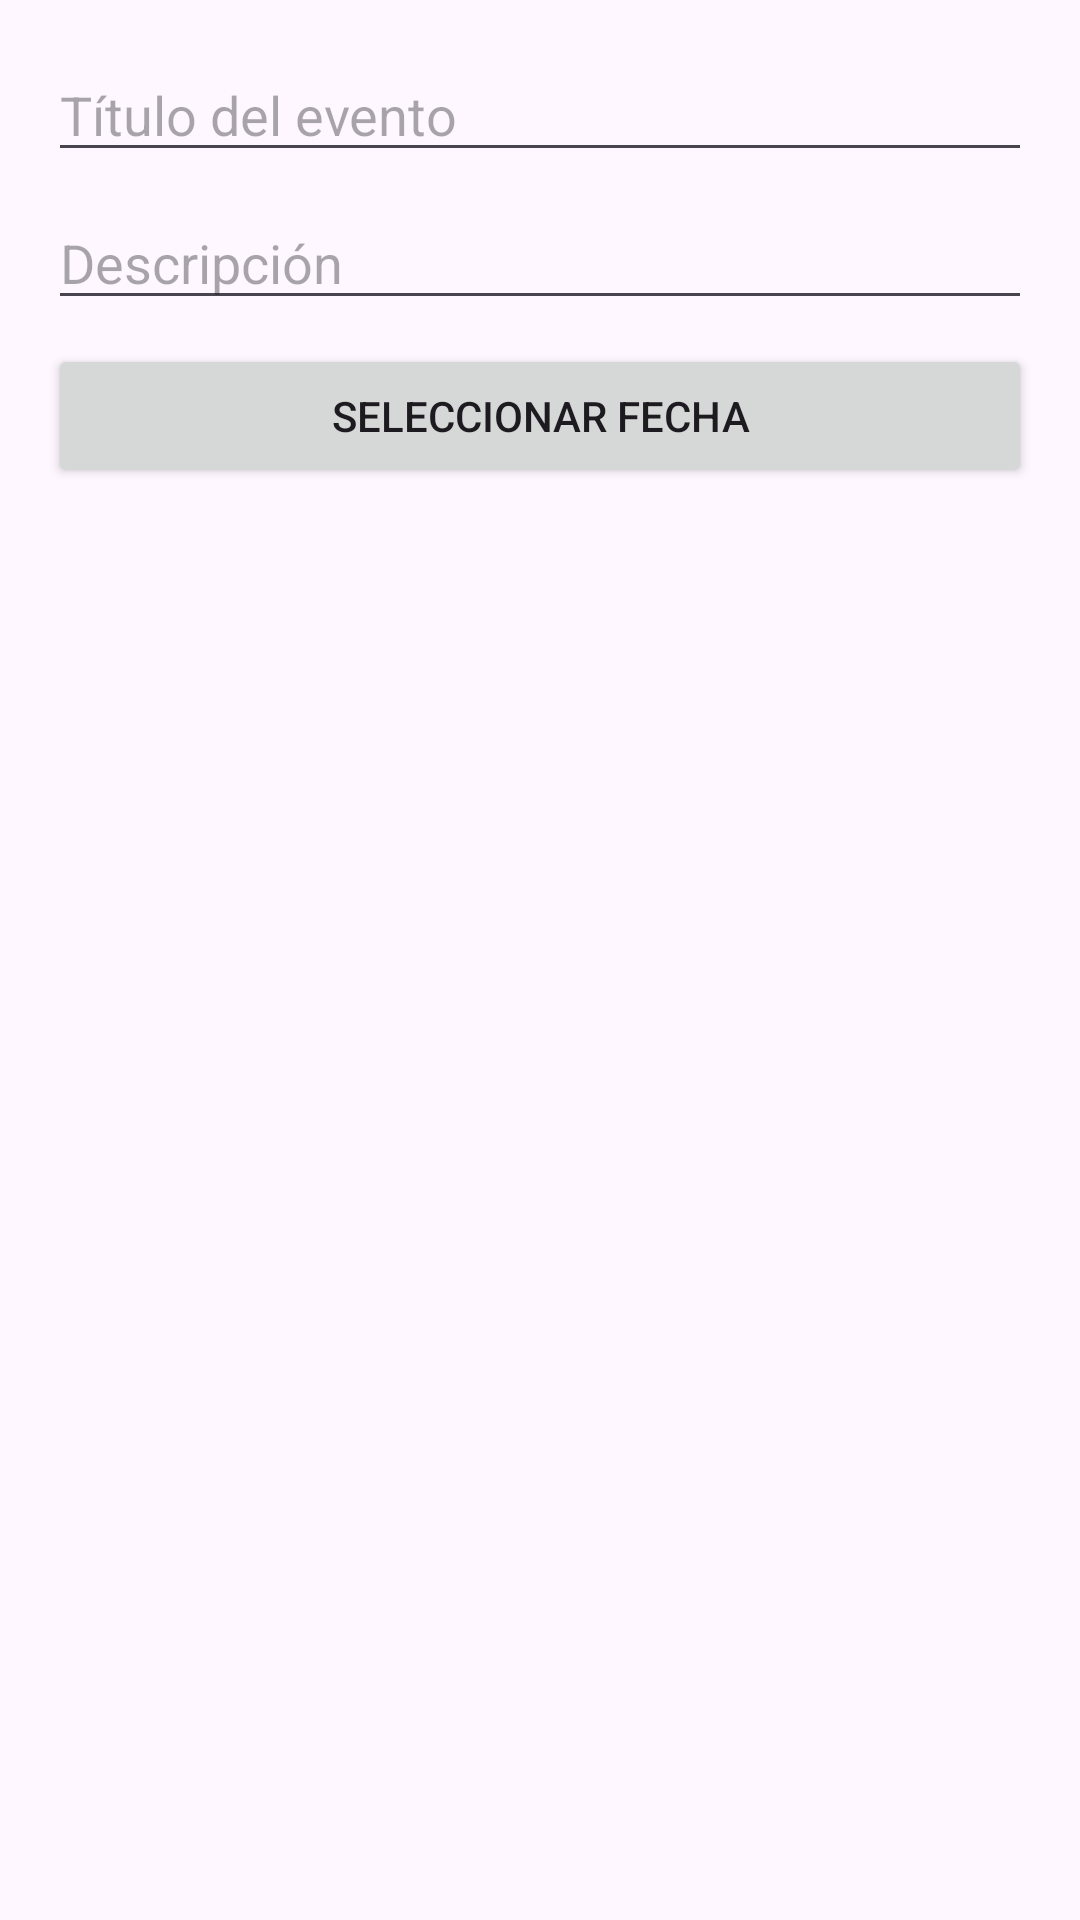

Produce the Android XML layout that renders to this screen, including the resource entries it uses.
<!-- AndroidManifest.xml: application theme Theme.AE -->
<!-- res/layout/dialog_add_date.xml -->
<?xml version="1.0" encoding="utf-8"?>
<LinearLayout
    xmlns:android="http://schemas.android.com/apk/res/android"
    android:layout_width="match_parent"
    android:layout_height="wrap_content"
    android:orientation="vertical"
    android:padding="16dp">

    
    <EditText
        android:id="@+id/editTitle"
        android:layout_width="match_parent"
        android:layout_height="wrap_content"
        android:hint="Título del evento"
        android:inputType="textCapSentences"
        android:layout_marginBottom="8dp"/>

    
    <EditText
        android:id="@+id/editDescription"
        android:layout_width="match_parent"
        android:layout_height="wrap_content"
        android:hint="Descripción"
        android:inputType="textCapSentences"
        android:layout_marginBottom="8dp"/>

    
    <Button
        android:id="@+id/btnPickDate"
        android:layout_width="match_parent"
        android:layout_height="wrap_content"
        android:text="Seleccionar fecha"/>
</LinearLayout>
<!-- resources referenced by this layout -->
<resources>
  <style name="Theme.AE" parent="Base.Theme.AE" />
  <style name="Base.Theme.AE" parent="Theme.Material3.DayNight.NoActionBar">
          
          
      </style>
</resources>
